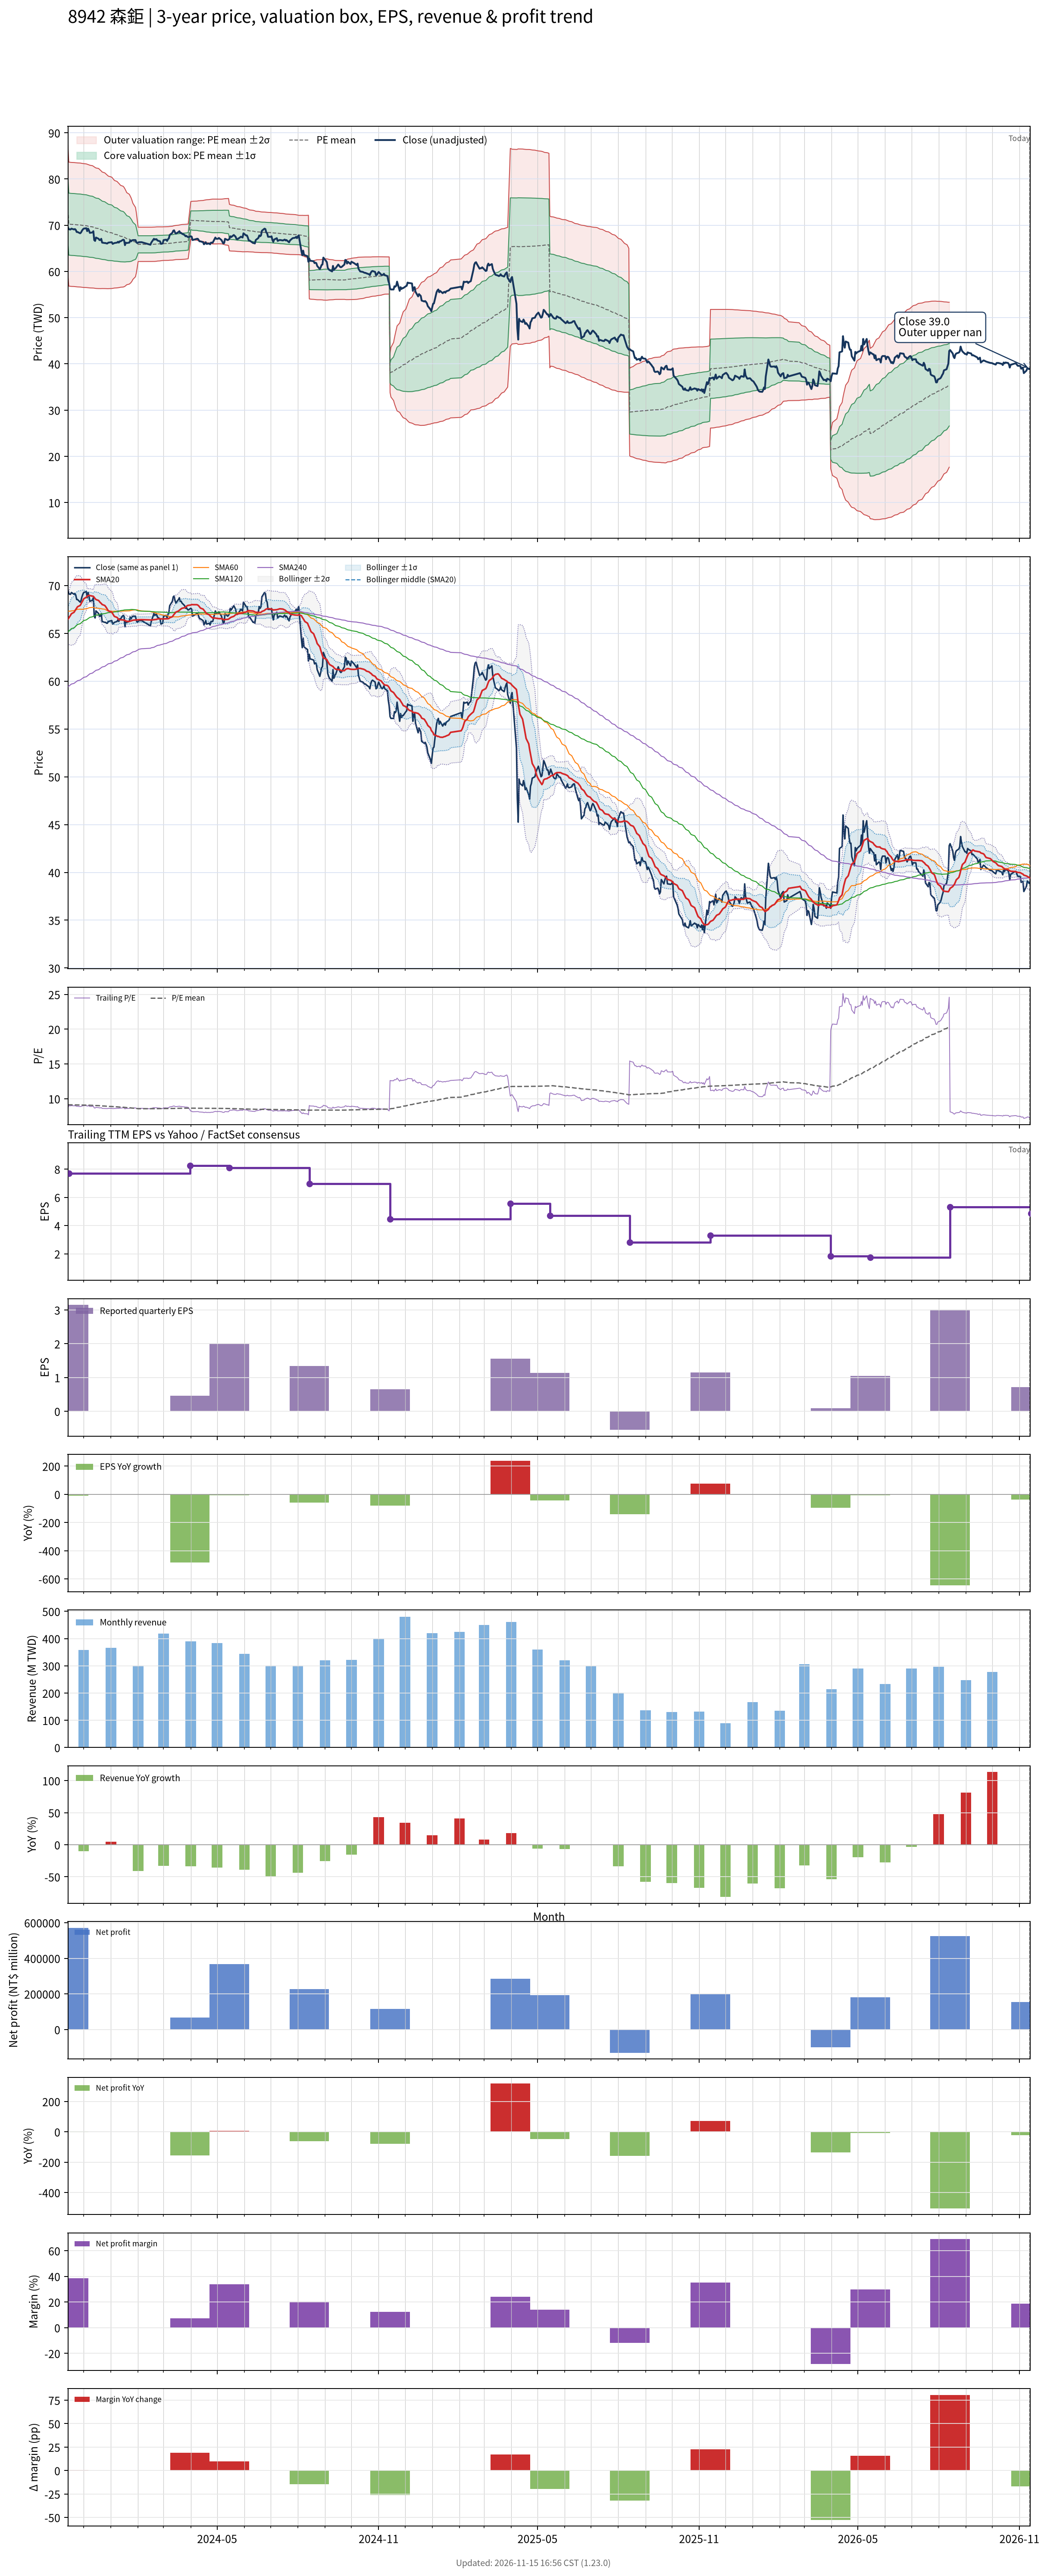

Data behind this chart, as committed beside it:
# chart-version: skill-stock-dynamic-val…
date, close, available_date, period_end, eps, ttm_eps, pe, pe_mean, pe_std, price_m2, price_m1, price_mean, price_p1, price_p2, forward_eps, forward_pe, forward_pe_mean, forward_pe_std, forward_price_m2, forward_price_m1, forward_price_mean, forward_price_p1, forward_price_p2, sma20
2023-11-13, 69.54, 2023-08-14, 2023-06-30, 3.2, 8.037, 8.653, 9.129, 0.8715, 59.36, 66.36, 73.36, 80.37, 87.37, , , , , , , , , , 66.47
2023-11-14, 69.17, 2023-11-14, 2023-09-30, 3.15, 7.697, 8.987, 9.126, 0.8715, 56.83, 63.54, 70.25, 76.95, 83.66, , , , , , , , , , 66.6
2023-11-15, 69.08, 2023-11-14, 2023-09-30, 3.15, 7.697, 8.975, 9.123, 0.8713, 56.81, 63.51, 70.22, 76.93, 83.63, , , , , , , , , , 66.74
2023-11-16, 69.08, 2023-11-14, 2023-09-30, 3.15, 7.697, 8.975, 9.12, 0.8712, 56.79, 63.49, 70.2, 76.9, 83.61, , , , , , , , , , 66.88
2023-11-17, 69.27, 2023-11-14, 2023-09-30, 3.15, 7.697, 8.999, 9.117, 0.8711, 56.77, 63.47, 70.18, 76.88, 83.59, , , , , , , , , , 67.04
2023-11-20, 69.08, 2023-11-14, 2023-09-30, 3.15, 7.697, 8.975, 9.115, 0.8711, 56.75, 63.45, 70.16, 76.86, 83.57, , , , , , , , , , 67.2
2023-11-21, 69.17, 2023-11-14, 2023-09-30, 3.15, 7.697, 8.987, 9.112, 0.8709, 56.73, 63.43, 70.14, 76.84, 83.55, , , , , , , , , , 67.35
2023-11-22, 68.99, 2023-11-14, 2023-09-30, 3.15, 7.697, 8.963, 9.11, 0.8709, 56.71, 63.41, 70.12, 76.82, 83.53, , , , , , , , , , 67.5
2023-11-23, 68.53, 2023-11-14, 2023-09-30, 3.15, 7.697, 8.903, 9.107, 0.8711, 56.69, 63.39, 70.1, 76.8, 83.51, , , , , , , , , , 67.64
2023-11-24, 68.53, 2023-11-14, 2023-09-30, 3.15, 7.697, 8.903, 9.104, 0.8711, 56.66, 63.37, 70.07, 76.78, 83.48, , , , , , , , , , 67.78
2023-11-27, 68.26, 2023-11-14, 2023-09-30, 3.15, 7.697, 8.868, 9.1, 0.8712, 56.63, 63.34, 70.05, 76.75, 83.46, , , , , , , , , , 67.91
2023-11-28, 68.44, 2023-11-14, 2023-09-30, 3.15, 7.697, 8.892, 9.096, 0.871, 56.61, 63.31, 70.01, 76.72, 83.42, , , , , , , , , , 68.08
2023-11-29, 68.81, 2023-11-14, 2023-09-30, 3.15, 7.697, 8.939, 9.092, 0.8708, 56.58, 63.28, 69.99, 76.69, 83.39, , , , , , , , , , 68.26
2023-11-30, 69.08, 2023-11-14, 2023-09-30, 3.15, 7.697, 8.975, 9.089, 0.8704, 56.56, 63.26, 69.96, 76.66, 83.36, , , , , , , , , , 68.42
2023-12-01, 69.27, 2023-11-14, 2023-09-30, 3.15, 7.697, 8.999, 9.086, 0.87, 56.54, 63.24, 69.93, 76.63, 83.33, , , , , , , , , , 68.61
2023-12-04, 69.36, 2023-11-14, 2023-09-30, 3.15, 7.697, 9.011, 9.081, 0.8686, 56.52, 63.21, 69.9, 76.58, 83.27, , , , , , , , , , 68.77
2023-12-05, 68.72, 2023-11-14, 2023-09-30, 3.15, 7.697, 8.927, 9.075, 0.8672, 56.5, 63.17, 69.85, 76.52, 83.2, , , , , , , , , , 68.89
2023-12-06, 69.27, 2023-11-14, 2023-09-30, 3.15, 7.697, 8.999, 9.069, 0.8656, 56.48, 63.15, 69.81, 76.47, 83.13, , , , , , , , , , 68.93
2023-12-07, 68.9, 2023-11-14, 2023-09-30, 3.15, 7.697, 8.951, 9.063, 0.8639, 56.46, 63.11, 69.76, 76.41, 83.06, , , , , , , , , , 68.96
2023-12-08, 68.35, 2023-11-14, 2023-09-30, 3.15, 7.697, 8.88, 9.057, 0.8621, 56.44, 63.07, 69.71, 76.35, 82.98, , , , , , , , , , 68.94
2023-12-11, 68.44, 2023-11-14, 2023-09-30, 3.15, 7.697, 8.892, 9.049, 0.8596, 56.42, 63.04, 69.65, 76.27, 82.89, , , , , , , , , , 68.89
2023-12-12, 68.72, 2023-11-14, 2023-09-30, 3.15, 7.697, 8.927, 9.041, 0.8558, 56.41, 63, 69.59, 76.18, 82.76, , , , , , , , , , 68.87
2023-12-13, 66.79, 2023-11-14, 2023-09-30, 3.15, 7.697, 8.677, 9.03, 0.8525, 56.38, 62.95, 69.51, 76.07, 82.63, , , , , , , , , , 68.75
2023-12-14, 66.61, 2023-11-14, 2023-09-30, 3.15, 7.697, 8.653, 9.02, 0.8492, 56.35, 62.89, 69.43, 75.96, 82.5, , , , , , , , , , 68.63
2023-12-15, 67.34, 2023-11-14, 2023-09-30, 3.15, 7.697, 8.749, 9.011, 0.8465, 56.33, 62.84, 69.36, 75.87, 82.39, , , , , , , , , , 68.53
2023-12-18, 67.06, 2023-11-14, 2023-09-30, 3.15, 7.697, 8.713, 9.002, 0.8439, 56.3, 62.79, 69.29, 75.79, 82.28, , , , , , , , , , 68.43
2023-12-19, 66.79, 2023-11-14, 2023-09-30, 3.15, 7.697, 8.677, 8.989, 0.8373, 56.3, 62.75, 69.19, 75.64, 82.08, , , , , , , , , , 68.31
2023-12-20, 66.79, 2023-11-14, 2023-09-30, 3.15, 7.697, 8.677, 8.978, 0.8325, 56.29, 62.7, 69.11, 75.52, 81.92, , , , , , , , , , 68.2
2023-12-21, 67.06, 2023-11-14, 2023-09-30, 3.15, 7.697, 8.713, 8.966, 0.8261, 56.3, 62.66, 69.02, 75.38, 81.73, , , , , , , , , , 68.13
2023-12-22, 66.24, 2023-11-14, 2023-09-30, 3.15, 7.697, 8.605, 8.953, 0.8189, 56.31, 62.61, 68.91, 75.22, 81.52, , , , , , , , , , 68.01
2023-12-25, 66.15, 2023-11-14, 2023-09-30, 3.15, 7.697, 8.594, 8.941, 0.8129, 56.31, 62.56, 68.82, 75.08, 81.33, , , , , , , , , , 67.91
2023-12-26, 66.15, 2023-11-14, 2023-09-30, 3.15, 7.697, 8.594, 8.929, 0.8075, 56.3, 62.51, 68.73, 74.94, 81.16, , , , , , , , , , 67.79
2023-12-27, 66.06, 2023-11-14, 2023-09-30, 3.15, 7.697, 8.582, 8.918, 0.8026, 56.28, 62.46, 68.64, 74.82, 81, , , , , , , , , , 67.66
2023-12-28, 66.06, 2023-11-14, 2023-09-30, 3.15, 7.697, 8.582, 8.906, 0.797, 56.28, 62.42, 68.55, 74.68, 80.82, , , , , , , , , , 67.5
2023-12-29, 66.24, 2023-11-14, 2023-09-30, 3.15, 7.697, 8.605, 8.894, 0.791, 56.28, 62.37, 68.46, 74.55, 80.64, , , , , , , , , , 67.35
2024-01-02, 66.33, 2023-11-14, 2023-09-30, 3.15, 7.697, 8.617, 8.881, 0.7824, 56.32, 62.34, 68.36, 74.38, 80.4, , , , , , , , , , 67.2
2024-01-03, 65.96, 2023-11-14, 2023-09-30, 3.15, 7.697, 8.57, 8.867, 0.7734, 56.35, 62.3, 68.25, 74.21, 80.16, , , , , , , , , , 67.06
2024-01-04, 66.06, 2023-11-14, 2023-09-30, 3.15, 7.697, 8.582, 8.855, 0.7653, 56.38, 62.27, 68.16, 74.05, 79.94, , , , , , , , , , 66.9
2024-01-05, 66.15, 2023-11-14, 2023-09-30, 3.15, 7.697, 8.594, 8.842, 0.7562, 56.42, 62.24, 68.06, 73.88, 79.7, , , , , , , , , , 66.77
2024-01-08, 66.24, 2023-11-14, 2023-09-30, 3.15, 7.697, 8.605, 8.829, 0.7478, 56.45, 62.21, 67.96, 73.72, 79.47, , , , , , , , , , 66.66
2024-01-09, 66.42, 2023-11-14, 2023-09-30, 3.15, 7.697, 8.629, 8.818, 0.7399, 56.48, 62.18, 67.87, 73.57, 79.26, , , , , , , , , , 66.56
2024-01-10, 66.24, 2023-11-14, 2023-09-30, 3.15, 7.697, 8.605, 8.807, 0.7329, 56.5, 62.15, 67.79, 73.43, 79.07, , , , , , , , , , 66.44
2024-01-11, 66.51, 2023-11-14, 2023-09-30, 3.15, 7.697, 8.641, 8.795, 0.7245, 56.55, 62.12, 67.7, 73.27, 78.85, , , , , , , , , , 66.42
2024-01-12, 66.51, 2023-11-14, 2023-09-30, 3.15, 7.697, 8.641, 8.784, 0.7161, 56.59, 62.1, 67.61, 73.12, 78.64, , , , , , , , , , 66.42
2024-01-15, 66.88, 2023-11-14, 2023-09-30, 3.15, 7.697, 8.689, 8.773, 0.7076, 56.63, 62.08, 67.53, 72.98, 78.42, , , , , , , , , , 66.39
2024-01-16, 66.79, 2023-11-14, 2023-09-30, 3.15, 7.697, 8.677, 8.762, 0.6978, 56.7, 62.07, 67.44, 72.81, 78.18, , , , , , , , , , 66.38
2024-01-17, 65.69, 2023-11-14, 2023-09-30, 3.15, 7.697, 8.534, 8.747, 0.6841, 56.8, 62.06, 67.33, 72.59, 77.86, , , , , , , , , , 66.33
2024-01-18, 66.24, 2023-11-14, 2023-09-30, 3.15, 7.697, 8.605, 8.732, 0.6667, 56.95, 62.08, 67.21, 72.34, 77.48, , , , , , , , , , 66.3
2024-01-19, 66.15, 2023-11-14, 2023-09-30, 3.15, 7.697, 8.594, 8.716, 0.6475, 57.12, 62.11, 67.09, 72.08, 77.06, , , , , , , , , , 66.25
2024-01-22, 66.24, 2023-11-14, 2023-09-30, 3.15, 7.697, 8.605, 8.702, 0.6307, 57.27, 62.13, 66.98, 71.84, 76.69, , , , , , , , , , 66.25
2024-01-23, 66.7, 2023-11-14, 2023-09-30, 3.15, 7.697, 8.665, 8.688, 0.6129, 57.44, 62.16, 66.88, 71.6, 76.31, , , , , , , , , , 66.28
2024-01-24, 66.51, 2023-11-14, 2023-09-30, 3.15, 7.697, 8.641, 8.674, 0.594, 57.62, 62.2, 66.77, 71.34, 75.91, , , , , , , , , , 66.3
2024-01-25, 66.7, 2023-11-14, 2023-09-30, 3.15, 7.697, 8.665, 8.659, 0.568, 57.9, 62.28, 66.65, 71.02, 75.39, , , , , , , , , , 66.33
2024-01-26, 66.79, 2023-11-14, 2023-09-30, 3.15, 7.697, 8.677, 8.642, 0.5358, 58.27, 62.39, 66.52, 70.64, 74.76, , , , , , , , , , 66.37
2024-01-29, 66.79, 2023-11-14, 2023-09-30, 3.15, 7.697, 8.677, 8.622, 0.4868, 58.87, 62.62, 66.36, 70.11, 73.86, , , , , , , , , , 66.39
2024-01-30, 66.33, 2023-11-14, 2023-09-30, 3.15, 7.697, 8.617, 8.599, 0.4202, 59.72, 62.96, 66.19, 69.43, 72.66, , , , , , , , , , 66.39
2024-01-31, 66.15, 2023-11-14, 2023-09-30, 3.15, 7.697, 8.594, 8.576, 0.3323, 60.9, 63.45, 66.01, 68.57, 71.13, , , , , , , , , , 66.4
2024-02-01, 66.24, 2023-11-14, 2023-09-30, 3.15, 7.697, 8.605, 8.556, 0.2414, 62.14, 64, 65.86, 67.71, 69.57, , , , , , , , , , 66.41
2024-02-02, 66.33, 2023-11-14, 2023-09-30, 3.15, 7.697, 8.617, 8.558, 0.2409, 62.16, 64.01, 65.87, 67.72, 69.58, , , , , , , , , , 66.42
... 669 more rows
